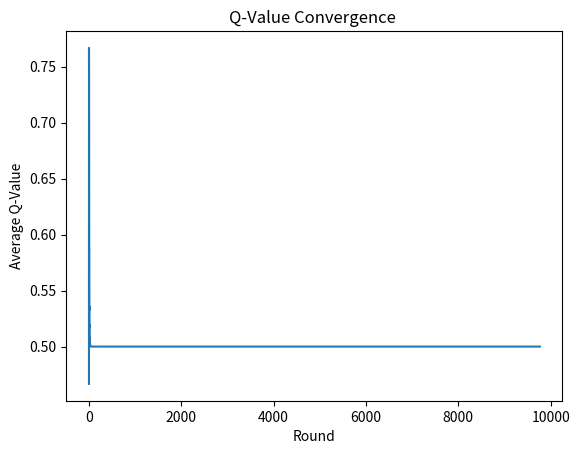
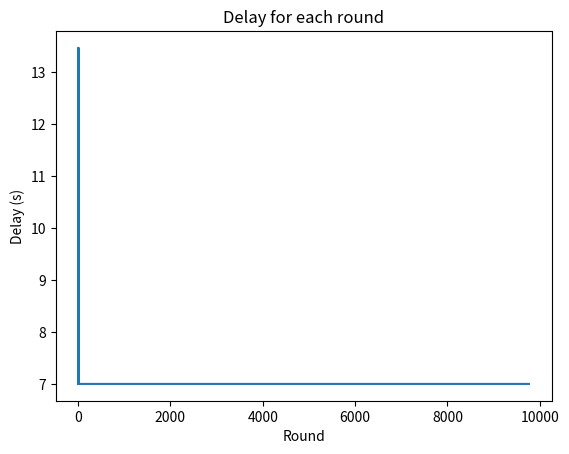
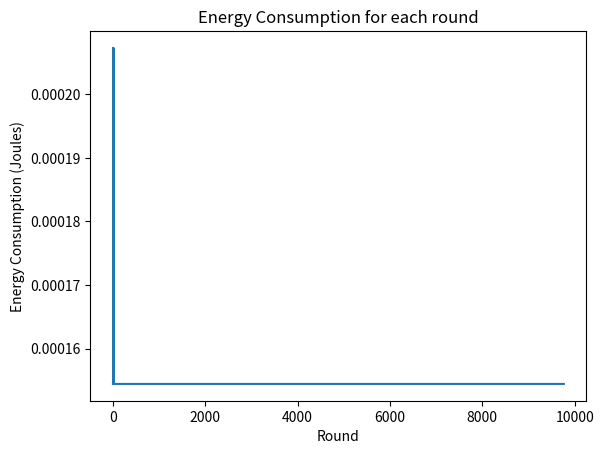
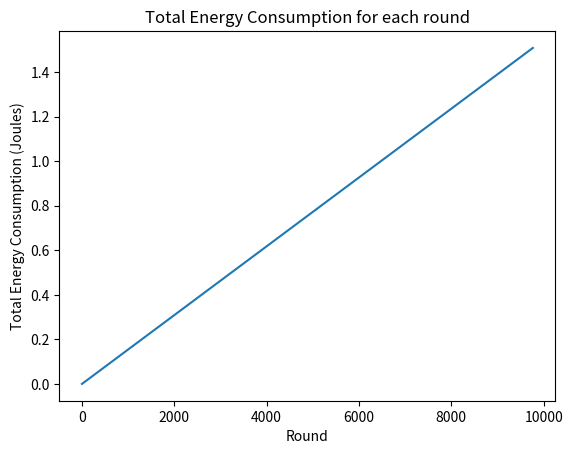

These figures' Python source, in order:
import math
import networkx as nx
import matplotlib.pyplot as plt
import numpy as np
import random
from scipy.spatial.distance import pdist, squareform

# Instantiating the G object

G = nx.Graph()

# Adding nodes to the graph and their corresponding coordinates
'''
xy = [(14, 82), (10, 19), (80, 34), (54, 8), (66, 40), (1, 12), (24, 69), (56, 78), (57, 76), (38, 91), (1, 77),
      (77, 35), (96, 89), (0, 64), (23, 72), (49, 52), (79, 39), (39, 48), (56, 45), (63, 3), (15, 13), (80, 99),
      (57, 86), (9, 54), (97, 25), (17, 11), (70, 38), (92, 80), (94, 90), (5, 36), (9, 89), (18, 91), (80, 17),
      (41, 25), (66, 78), (21, 66), (90, 4), (64, 71), (8, 61), (89, 84), (70, 10), (83, 84), (62, 41), (22, 71),
      (9, 70), (23, 91), (56, 54), (72, 49), (80, 98), (75, 32), (46, 70), (65, 99), (91, 96), (85, 100), (82, 87),
      (92, 87), (13, 45), (28, 18), (25, 64), (41, 29), (93, 32), (58, 73), (45, 84), (4, 59), (31, 52), (40, 28),
      (51, 79), (2, 60), (71, 100), (17, 37), (21, 35), (31, 32), (71, 76), (89, 47), (50, 42), (40, 23), (92, 21),
      (53, 21), (76, 53), (95, 88), (72, 91), (93, 66), (19, 26), (83, 85), (0, 62), (84, 2), (4, 39), (41, 44),
      (70, 81), (19, 12), (94, 90), (57, 61), (99, 2), (94, 69), (46, 97), (22, 19), (38, 20), (90, 73), (48, 21),
      (54, 58)]
for i in range(len(xy)):
    G.add_node(i, pos=xy[i])

# Adding unweighted edges to the Graph

list_unweighted_edges = [(48, 50), (33, 29), (49, 68), (66, 44), (6, 44), (8, 18), (27, 50), (63, 62), (36, 63),
                         (32, 52), (31, 2), (12, 70), (54, 83), (85, 33), (38, 78), (27, 26), (35, 41), (25, 62),
                         (60, 77), (65, 13), (65, 8), (45, 34), (10, 28), (84, 51), (16, 15), (40, 50), (75, 74),
                         (11, 75), (56, 76), (39, 62), (32, 90), (54, 97), (61, 64), (20, 56), (4, 48), (49, 5),
                         (14, 98), (39, 23), (73, 76), (76, 47), (65, 61), (91, 6), (99, 14), (75, 85), (8, 53),
                         (19, 97), (98, 18), (19, 23), (15, 3), (81, 77), (89, 36), (49, 68), (75, 22), (77, 54),
                         (11, 25), (4, 84), (45, 19), (32, 23), (70, 59), (17, 37), (67, 30), (71, 78), (24, 46),
                         (37, 80), (93, 71), (16, 28), (2, 73), (57, 27), (52, 49), (40, 98), (6, 11), (53, 50),
                         (3, 16), (16, 59), (64, 25), (82, 14), (25, 27), (9, 82), (46, 36), (60, 52), (3, 86),
                         (63, 66), (46, 89), (3, 33), (70, 90), (72, 34), (98, 50), (39, 31), (49, 81), (76, 19),
                         (99, 76), (78, 8), (2, 49), (80, 14), (61, 0), (51, 31), (82, 61), (42, 63), (88, 97), (1, 68),
                         (81, 47), (54, 11), (26, 2), (0, 40), (64, 25), (93, 61), (40, 8), (17, 84), (91, 55), (32, 2),
                         (61, 47), (1, 2), (24, 4), (26, 31), (63, 69), (2, 26), (78, 29), (47, 14), (58, 4), (77, 40),
                         (55, 30), (16, 52), (21, 13), (37, 59), (93, 86), (28, 84), (46, 35), (48, 42), (36, 4),
                         (56, 44), (90, 1), (8, 25), (82, 15), (39, 99), (15, 89), (43, 40), (11, 98), (42, 81),
                         (74, 16), (22, 2), (18, 65), (39, 53), (33, 34), (16, 11), (67, 22), (81, 74), (69, 6),
                         (20, 54), (85, 89), (67, 13), (46, 0), (81, 78), (55, 63), (41, 4), (34, 76), (93, 80),
                         (26, 62), (95, 15), (27, 75), (28, 79), (49, 80), (80, 59), (14, 75), (5, 57), (39, 4),
                         (23, 62), (91, 79), (45, 11), (77, 32), (4, 18), (57, 89), (9, 97), (93, 60), (78, 67),
                         (23, 36), (10, 12), (34, 69), (22, 54), (90, 46), (11, 10), (88, 12), (33, 60), (76, 60),
                         (1, 81), (85, 9), (19, 1), (67, 93), (20, 16), (28, 30), (7, 39), (97, 86), (4, 98), (11, 3),
                         (71, 60), (0, 64), (58, 45), (62, 38), (24, 26), (74, 60), (88, 33), (53, 92), (35, 91),
                         (81, 78), (10, 74), (56, 64), (8, 13), (37, 94), (70, 44), (80, 20), (87, 81), (12, 63),
                         (66, 41), (82, 17), (75, 3), (11, 5), (47, 87), (15, 92), (82, 33), (9, 39), (34, 12),
                         (29, 67), (46, 76), (45, 99), (0, 49), (13, 95), (43, 37), (74, 59), (94, 34), (53, 47),
                         (30, 31), (85, 2), (52, 20), (64, 79), (52, 65), (28, 24), (35, 37), (44, 34), (68, 75),
                         (52, 32), (79, 70), (14, 40), (37, 33), (97, 84), (64, 56), (48, 22), (14, 68), (17, 38),
                         (67, 23), (83, 18), (50, 58), (47, 41), (58, 0), (61, 25), (99, 89), (89, 35), (74, 56),
                         (96, 31), (24, 28), (76, 32), (4, 64), (36, 88), (3, 93), (97, 83), (55, 41), (19, 64),
                         (90, 10), (72, 10), (72, 18), (97, 71), (72, 38), (72, 40), (97, 43), (45, 57), (12, 10),
                         (15, 17), (70, 81), (7, 96), (80, 99), (27, 85), (16, 91), (86, 12), (26, 41), (81, 34),
                         (99, 42), (76, 46), (69, 12), (68, 82), (71, 58), (36, 20), (43, 0), (1, 20), (2, 47), (6, 54),
                         (55, 1), (52, 12), (50, 87), (32, 99), (33, 34), (49, 18), (35, 81), (10, 87), (46, 86),
                         (32, 31), (97, 50), (52, 62), (68, 87), (15, 40), (56, 94), (49, 65), (14, 49), (80, 14),
                         (84, 20), (66, 7), (74, 92), (43, 69), (42, 58), (36, 85), (39, 61), (83, 33), (93, 6),
                         (46, 30), (38, 49), (79, 17), (58, 8), (13, 43), (18, 82), (79, 88), (58, 43), (10, 94),
                         (58, 95), (32, 78), (60, 52), (54, 1), (13, 64), (67, 58), (83, 71), (16, 17), (24, 52),
                         (96, 17), (13, 26), (9, 39), (7, 75), (74, 86), (26, 54), (88, 16), (46, 74), (64, 7),
                         (17, 67), (74, 0), (62, 96), (83, 17), (50, 23), (91, 51), (65, 23), (74, 48), (26, 54),
                         (59, 21), (81, 97), (50, 45), (53, 92), (0, 85), (14, 87), (98, 83), (36, 57), (68, 89),
                         (38, 2), (86, 53), (43, 22), (92, 23), (20, 11), (98, 61), (86, 78), (45, 99), (31, 52),
                         (78, 25), (67, 34), (97, 6), (20, 21), (8, 99), (47, 70), (21, 80), (95, 32), (55, 52),
                         (37, 88), (20, 59), (35, 2), (95, 42), (58, 57), (96, 76), (79, 47), (57, 61), (98, 75),
                         (53, 88), (29, 34), (41, 1), (59, 45), (71, 44), (96, 21), (44, 28), (4, 50), (50, 2),
                         (46, 99), (52, 73), (66, 81), (38, 88), (10, 22), (3, 68), (61, 15), (39, 46), (36, 63),
                         (13, 73), (16, 52), (5, 61), (46, 29), (70, 73), (99, 81), (11, 28), (22, 49), (56, 39),
                         (71, 54), (72, 77), (45, 56), (56, 92), (87, 2), (2, 46), (77, 7), (95, 14), (50, 34),
                         (71, 91), (17, 0), (96, 73), (54, 29), (26, 49), (78, 0), (92, 59), (7, 80), (35, 12),
                         (53, 25), (99, 67), (74, 55), (97, 66), (0, 88), (44, 98), (40, 59), (61, 8), (2, 12),
                         (74, 92), (81, 6), (34, 84), (19, 26), (95, 18), (95, 45), (79, 86), (79, 18), (26, 54),
                         (13, 60), (37, 42), (10, 46), (19, 63), (10, 90), (76, 94), (16, 40), (1, 95), (89, 60),
                         (67, 55), (48, 33), (74, 60), (26, 56), (65, 44), (24, 55), (13, 8), (9, 40), (73, 3), (87, 7),
                         (94, 51), (39, 17), (22, 81), (66, 90), (60, 58), (5, 17), (3, 53), (64, 28), (70, 6),
                         (63, 51), (30, 40), (34, 15), (82, 38), (42, 84), (64, 96), (5, 91), (41, 69), (6, 83),
                         (74, 54), (67, 95), (19, 52), (6, 81), (47, 89), (2, 23), (25, 55), (64, 51), (72, 29),
                         (65, 78), (83, 16), (99, 58), (46, 22), (82, 44), (26, 19), (41, 67), (18, 82), (61, 38),
                         (33, 81), (34, 57), (38, 77), (97, 46), (94, 22), (42, 19), (9, 24), (78, 47), (29, 80),
                         (24, 92), (93, 44), (89, 11), (51, 12), (17, 40), (58, 71), (49, 94), (65, 15), (79, 4),
                         (22, 19), (20, 38), (90, 55), (71, 7), (76, 79), (49, 23), (41, 93), (89, 0), (6, 5), (59, 35),
                         (75, 24), (27, 44), (15, 96), (8, 13), (40, 26), (90, 69), (4, 39), (1, 30), (44, 66), (4, 1),
                         (51, 40), (16, 54), (48, 5), (78, 66), (11, 18), (72, 33), (99, 79), (75, 60), (28, 96),
                         (19, 37), (39, 63), (17, 87), (46, 80), (36, 54), (2, 83), (32, 16), (91, 34), (37, 16),
                         (35, 27), (10, 44), (54, 1), (29, 71), (50, 80), (93, 64), (4, 11), (5, 84), (18, 81),
                         (37, 45), (49, 32), (8, 86), (52, 98), (67, 16), (75, 55), (40, 74), (97, 37), (67, 5),
                         (25, 54), (51, 97), (93, 18), (95, 13), (80, 57), (5, 82), (6, 80), (90, 81), (7, 83),
                         (12, 53), (63, 34), (64, 45), (84, 16), (14, 71), (48, 71), (9, 52), (83, 37), (24, 87),
                         (19, 15), (6, 5), (15, 67), (10, 64), (56, 55), (11, 3), (3, 12), (97, 24), (96, 1), (16, 50),
                         (43, 84), (50, 24), (99, 6), (5, 28), (9, 20), (74, 23), (22, 45), (57, 37), (78, 30),
                         (76, 98), (98, 62), (44, 23), (59, 37), (57, 42), (68, 99), (13, 49), (26, 39), (44, 49),
                         (61, 97), (52, 50), (10, 84), (24, 21), (32, 6), (66, 2), (53, 12), (93, 91), (96, 32),
                         (42, 95), (92, 52), (34, 74), (63, 28), (86, 89), (57, 51), (84, 51), (50, 11), (84, 90),
                         (14, 53), (58, 31), (58, 8), (80, 32), (42, 92), (59, 78), (7, 77), (55, 83), (26, 96),
                         (30, 16), (51, 47), (26, 35), (10, 89), (49, 17), (55, 47), (9, 6), (31, 59), (55, 60),
                         (82, 65), (34, 62), (50, 62), (83, 35), (35, 85), (39, 62), (8, 68), (62, 50), (21, 29),
                         (58, 12), (0, 41), (23, 62), (35, 96), (34, 8), (20, 84), (82, 25), (15, 2), (1, 33), (73, 60),
                         (28, 30), (65, 55), (53, 83), (2, 90), (84, 55), (36, 29), (32, 9), (33, 9), (39, 28),
                         (82, 85), (43, 58), (93, 24), (2, 88), (82, 18), (59, 61), (55, 23), (56, 42), (2, 29),
                         (35, 20), (71, 97), (81, 65), (10, 48), (74, 48), (14, 58), (66, 58), (67, 70), (94, 79),
                         (55, 84), (49, 0), (18, 44), (2, 11), (54, 29), (88, 22), (39, 72), (98, 6), (68, 79),
                         (42, 97), (72, 10), (86, 89), (40, 19), (11, 43), (39, 36), (56, 48), (40, 85), (21, 66),
                         (7, 27), (74, 89), (12, 45), (38, 93), (19, 13), (71, 45), (80, 87), (39, 65), (52, 65),
                         (64, 26), (12, 30), (81, 98), (40, 37), (92, 65), (16, 79), (62, 13), (77, 89), (87, 63),
                         (21, 11), (46, 49), (56, 5), (50, 79), (45, 28), (49, 14), (2, 65), (7, 8), (36, 86), (22, 39),
                         (81, 32), (20, 78), (88, 4), (42, 86), (73, 33), (34, 64), (4, 92), (3, 95), (71, 47),
                         (85, 21), (97, 15), (74, 32), (71, 46), (63, 21), (91, 74), (25, 36), (39, 97), (43, 85),
                         (76, 73), (15, 20), (62, 70), (40, 41), (14, 32), (2, 0), (66, 27), (69, 1), (44, 96),
                         (44, 48), (53, 75), (71, 97), (5, 80), (41, 58), (77, 35), (42, 59), (56, 2), (79, 68),
                         (2, 98), (71, 70), (3, 86), (15, 95), (84, 98), (1, 52), (11, 60), (80, 52), (25, 29),
                         (13, 87), (65, 89), (21, 61), (71, 48), (28, 67), (32, 19), (41, 17), (40, 37), (17, 80),
                         (87, 70), (8, 92), (5, 95), (61, 12), (98, 61), (28, 70), (76, 82), (5, 24), (4, 23), (42, 49),
                         (70, 97), (52, 14), (83, 16), (31, 22), (44, 91), (2, 70), (19, 74), (39, 22), (84, 90),
                         (38, 83), (56, 10), (33, 50), (56, 39), (0, 11), (69, 74), (34, 71), (93, 30), (40, 9),
                         (61, 17), (83, 62), (53, 37), (13, 4), (99, 26), (37, 69), (94, 23), (33, 28), (91, 63),
                         (99, 81), (52, 23), (82, 28), (43, 33), (96, 5), (6, 82), (61, 83), (82, 22), (47, 39),
                         (78, 62), (60, 5), (53, 19), (64, 63), (61, 12), (58, 90), (93, 62), (83, 39), (29, 23),
                         (35, 82), (14, 82), (41, 35), (62, 49), (65, 80), (86, 3), (17, 21), (74, 18), (36, 21),
                         (76, 15), (67, 32), (59, 2), (74, 63), (18, 39), (44, 41), (21, 57), (81, 15), (48, 51),
                         (69, 85), (26, 13), (73, 69), (53, 41), (87, 85), (74, 27), (25, 13), (27, 64), (39, 38),
                         (57, 86), (97, 54), (64, 75), (67, 96), (38, 18), (64, 10), (52, 53), (26, 0), (28, 95),
                         (85, 97), (2, 3), (15, 5), (59, 88), (10, 71), (7, 2), (76, 69), (31, 99), (86, 28), (63, 0),
                         (12, 19), (62, 59), (94, 75), (43, 27), (91, 76), (64, 2), (72, 41), (79, 73), (46, 9),
                         (25, 42), (0, 51), (26, 62), (74, 42), (81, 37), (62, 39), (80, 88), (29, 84), (72, 62),
                         (69, 38), (79, 82), (83, 90), (43, 41), (38, 26), (19, 4), (35, 22), (45, 67), (71, 62),
                         (8, 36), (67, 94), (43, 32), (91, 1), (2, 57), (12, 64), (93, 20), (22, 24), (8, 32), (71, 15),
                         (70, 76), (46, 61), (23, 11), (9, 92), (5, 26), (70, 30), (61, 72), (37, 3), (1, 56), (4, 38),
                         (60, 52), (39, 15), (29, 39), (0, 27), (7, 0), (38, 36), (16, 82), (69, 39), (61, 78),
                         (68, 17), (87, 68), (75, 78), (24, 1), (40, 46), (45, 19), (85, 4), (62, 25), (67, 21),
                         (33, 30), (11, 0), (26, 51), (81, 77), (19, 31), (54, 70), (24, 63), (27, 78), (81, 63),
                         (16, 69), (17, 73), (85, 34), (93, 81), (13, 32), (36, 63)]
'''
# Adding nodes to the graph and their corresponding coordinates
G.add_node(0, pos=(1, 3))
G.add_node(1, pos=(2.5, 5))
G.add_node(2, pos=(2.5, 1))
G.add_node(3, pos=(4.5, 5))
G.add_node(4, pos=(4.5, 1))
G.add_node(5, pos=(6, 3))

xy = [(1, 3), (2.5, 5), (2.5, 1), (4.5, 5), (4.5, 1), (6, 3)]
for i in range(len(xy)):
	G.add_node(i, pos=xy[i])

# Adding unweighted edges to the Graph
list_unweighted_edges = [(0, 1), (0, 2), (1, 2), (1, 3), (2, 3), (2, 4), (3, 4), (3, 5), (4, 5)]

# Extracting the (x,y) coordinate of each node to enable the calculation of the Euclidean distances of the G edges
position_array = []
for node in sorted(G):
    position_array.append(G.nodes[node]['pos'])

# return the distance matrix for the graph

Dict = np.array(position_array)
# print('position array:', Dict)
distances = squareform(pdist(np.array(position_array)))

pos_dist = {}

for u, v in list_unweighted_edges:
    G.add_edge(u, v, weight=np.round(distances[u][v], decimals=1))

    node_pos = nx.get_node_attributes(G, 'pos')
    edge_weight = nx.get_edge_attributes(G, 'weight')

    node_col = ['green']
    edge_col = ['black']

node_pos = nx.get_node_attributes(G, 'pos')
edge_weight = nx.get_edge_attributes(G, 'weight')

node_col = ['yellow']
edge_col = ['black']

# the set of neighbors of all nodes in the graph
node_neigh = {}
for n in G.nodes:
    node_neigh[n] = list(G.neighbors(n))

for elem in node_neigh:
    # print("The coordinates of node {} is {} and the locations of its neighbors are:".format(elem, position_array[elem]))
    for index in node_neigh[elem]:
        {index: position_array[index]}

# Computation of Q-values of nodes
# Initial Q values

# initialization of network parameters
learning_rate = 0.5
initial_energy = 0.5  # Joules
packet_size = 512  # bits
electronic_energy = 50e-9  # Joules/bit 50e-9
amplifier_energy = 100e-12  # Joules/bit/square meter 100e-12
transmission_range = 30  # meters
pathloss_exponent = 2  # constant
R = [[0 for i in range(len(G))] for j in range(len(G))]
Etx = [[0 for i in range(len(G))] for j in range(len(G))]
Erx = [[0 for i in range(len(G))] for j in range(len(G))]
path_Q_values = [[0 for i in range(len(G))] for j in range(len(G))]
Q_vals = [0 for i in range(len(G))]
E_vals = [initial_energy for i in range(len(G))]

init_E = [5] * len(G)
epsilon = 0.0


def ConsumedReceivingEnergy():
    consume_rec_energy = electronic_energy * packet_size
    return consume_rec_energy


# print(ConsumedReceivingEnergy())


for elem in node_neigh:

    for index in node_neigh[elem]:
        dis = math.sqrt(math.pow((position_array[elem][0] - position_array[index][0]), 2) + math.pow(
            (position_array[elem][1] - position_array[index][1]), 2))
        consume_trx_energy = electronic_energy * packet_size + amplifier_energy * packet_size * math.pow((dis), 2)
    # npQ = (1 - learning_rate) * path_Q_value + learning_rate * (dis + Q_vals[index])
    # print({index: (dis, consume_trx_energy, npQ, Q_vals[index])})


def ConsumedTramsmittingEnergy():
    consume_trx_energy = electronic_energy * packet_size + amplifier_energy * packet_size * math.pow((dis), 2)
    return consume_trx_energy


def neigh_node(node):
    """"return the neighbors in the node"""
    if node not in G.nodes:
        return None
    else:
        return list(G.neighbors(node))


def path_qval(node):
    if not node in G.nodes:
        return None
    else:
        neighs = neigh_node(node)
        init_path_qval = 0
        new_path_qval = {}
        for elem in neighs:
            dis = math.sqrt(math.pow((position_array[node][0] - position_array[elem][0]), 2) + math.pow(
                (position_array[node][1] - position_array[elem][1]), 2))
            path_qval = (1 - learning_rate) * init_path_qval + learning_rate * (dis + Q_vals[elem])
            new_path_qval[elem] = path_qval
        return new_path_qval


# Choose tbe next hop or neighbor to transmit a packet to

def choose_next_forwarder(node):
    path_to_sink = str(node)
    if node in node_neigh:
        path_qval_neighs = path_qval(node)
        # print("The path q values at node {} are {} ".format(node, path_qval_neighs))
        next_forwarder = min(path_qval_neighs.keys(), key=(lambda k: path_qval_neighs[k]))
        path_to_sink = path_to_sink + "->" + str(next_forwarder)
    return path_to_sink


for item in node_neigh:
    path = choose_next_forwarder(item)
    # print("The path is ", path)

# Update the qval of the sender according to the chosen path qval


for i in range(len(G)):
    for j in range(len(G)):
        if i != j:
            R[i][j] = math.sqrt(math.pow((position_array[i][0] - position_array[j][0]), 2) + math.pow(
                (position_array[i][1] - position_array[j][1]), 2))
            Etx[i][j] = electronic_energy * packet_size + amplifier_energy * packet_size * math.pow((R[i][j]), 2)
            Erx[i][j] = electronic_energy * packet_size

# initialize starting point

num_of_episodes = 200000
start = 0
queue = [start]
# sum_Q =[0]*num_of_episodes
mean_Q = []
E_consumed = []
# EE_consumed = [0]*num_of_episodes
EE_consumed = []
delay = []
round = []

for i in range(num_of_episodes):

    start = 0
    # start = random.choice(range(0,len(G.nodes)-1,1))
    queue = [start]  # first visited node
    path = str(start)  # first node
    end = 5
    temp_qval = dict()
    initial_delay = 0
    tx_energy = 0
    rx_energy = 0

    # print("The start node in episode number {} is {} ".format(i+1, start))
    cost = True
    for item in E_vals:
        if item <= 0:
            cost = False
            print("Energy cannot be negative!")
            print("The final round is:", i)

    if not cost:
        break

    while True:

        for neigh in node_neigh[start]:
            temp_qval[neigh] = (1 - learning_rate) * path_Q_values[start][neigh] + learning_rate * (
                        R[start][neigh] + Q_vals[neigh])

        copy_q_values = {key: value for key, value in temp_qval.items() if key not in queue}
        # next_hop = min(temp_qval.keys(), key=(lambda k: temp_qval[k]))  #determine the next hop based on the minimum qvalue but ignore the visited node qvalue

        if np.random.random() >= 1 - epsilon:
            # Get action from Q table
            next_hop = random.choice(list(copy_q_values.keys()))
        else:
            # Get random action
            next_hop = min(copy_q_values.keys(), key=(lambda k: copy_q_values[k]))

        initial_delay += R[start][next_hop]

        # copy_q_values = {key: value for key,value in temp_qval.items() if key not in queue}

        # print("The updated qvalue is", copy_q_values)
        # print("The next hop is", next_hop)
        queue.append(next_hop)

        path_Q_values[start][next_hop] = temp_qval[next_hop]  # update the path qvalue of the next hop
        Q_vals[start] = temp_qval[next_hop]  # update the qvalue of the start node

        # sum_Q[i] = sum(Q_vals)/len(Q_vals)
        mean_Qvals = sum(Q_vals) / (len(Q_vals) * max(Q_vals))
        E_vals[start] = E_vals[start] - Etx[start][next_hop]  # update the start node energy
        E_vals[next_hop] = E_vals[next_hop] - Erx[start][next_hop]  # update the next hop energy
        tx_energy += Etx[start][next_hop]
        rx_energy += Erx[start][next_hop]
        # e_consumed = Etx[start][next_hop]+Erx[start][next_hop]
        # E_consumed.append(e_consumed)
        # EE_consumed[i]= EE_consumed[i-1]+e_consumed

        path = path + "->" + str(next_hop)  # update the path after each visit

        # print("The visited nodes are", queue)

        start = next_hop

        if next_hop == end:
            break

    delay.append(initial_delay)
    E_consumed.append(tx_energy + rx_energy)
    EE_consumed.append(sum(E_consumed))
    mean_Q.append(mean_Qvals)
    round.append(i)

# print("The path is", path)
# print("The Energy of the nodes after episode {} is {} ".format(i,E_vals))
# print("The Q_values of the nodes after episode {} is  {}".format(i,Q_vals))
# print("The sum of the Q_values after episode {} is {}".format(i,sum_Q[i]))


# x_round = [i for i in range(1, num_of_episodes+1)]
# plt.plot(x_round, EE_consumed)
# plt.plot(x_round, sum_Q)
# plt.plot(x_round, EE_consumed)
# plt.show()

# print("The path Q_values at episode {} is {}".format(i+1,path_Q_values))

print('Round:', round)
print('Delay:', delay)
print('Total Energy:', EE_consumed)
print('Energy:', E_consumed)
print('Average_QVals:', mean_Q)
print('Length Round:', len(round))
print('Length Delay:', len(delay))
print('Length Q_Val:', len(mean_Q))
print('Length Energy:', len(EE_consumed))

plt.plot(round, mean_Q)
plt.xlabel('Round')
plt.ylabel('Average Q-Value')
plt.title('Q-Value Convergence ')
plt.show()

plt.plot(round, delay)
plt.xlabel('Round')
plt.ylabel('Delay (s)')
plt.title('Delay for each round')
plt.show()

plt.plot(round, E_consumed)
plt.xlabel('Round')
plt.ylabel('Energy Consumption (Joules)')
plt.title('Energy Consumption for each round')
plt.show()

plt.plot(round, EE_consumed)
plt.xlabel('Round')
plt.ylabel('Total Energy Consumption (Joules)')
plt.title('Total Energy Consumption for each round')
plt.show()
